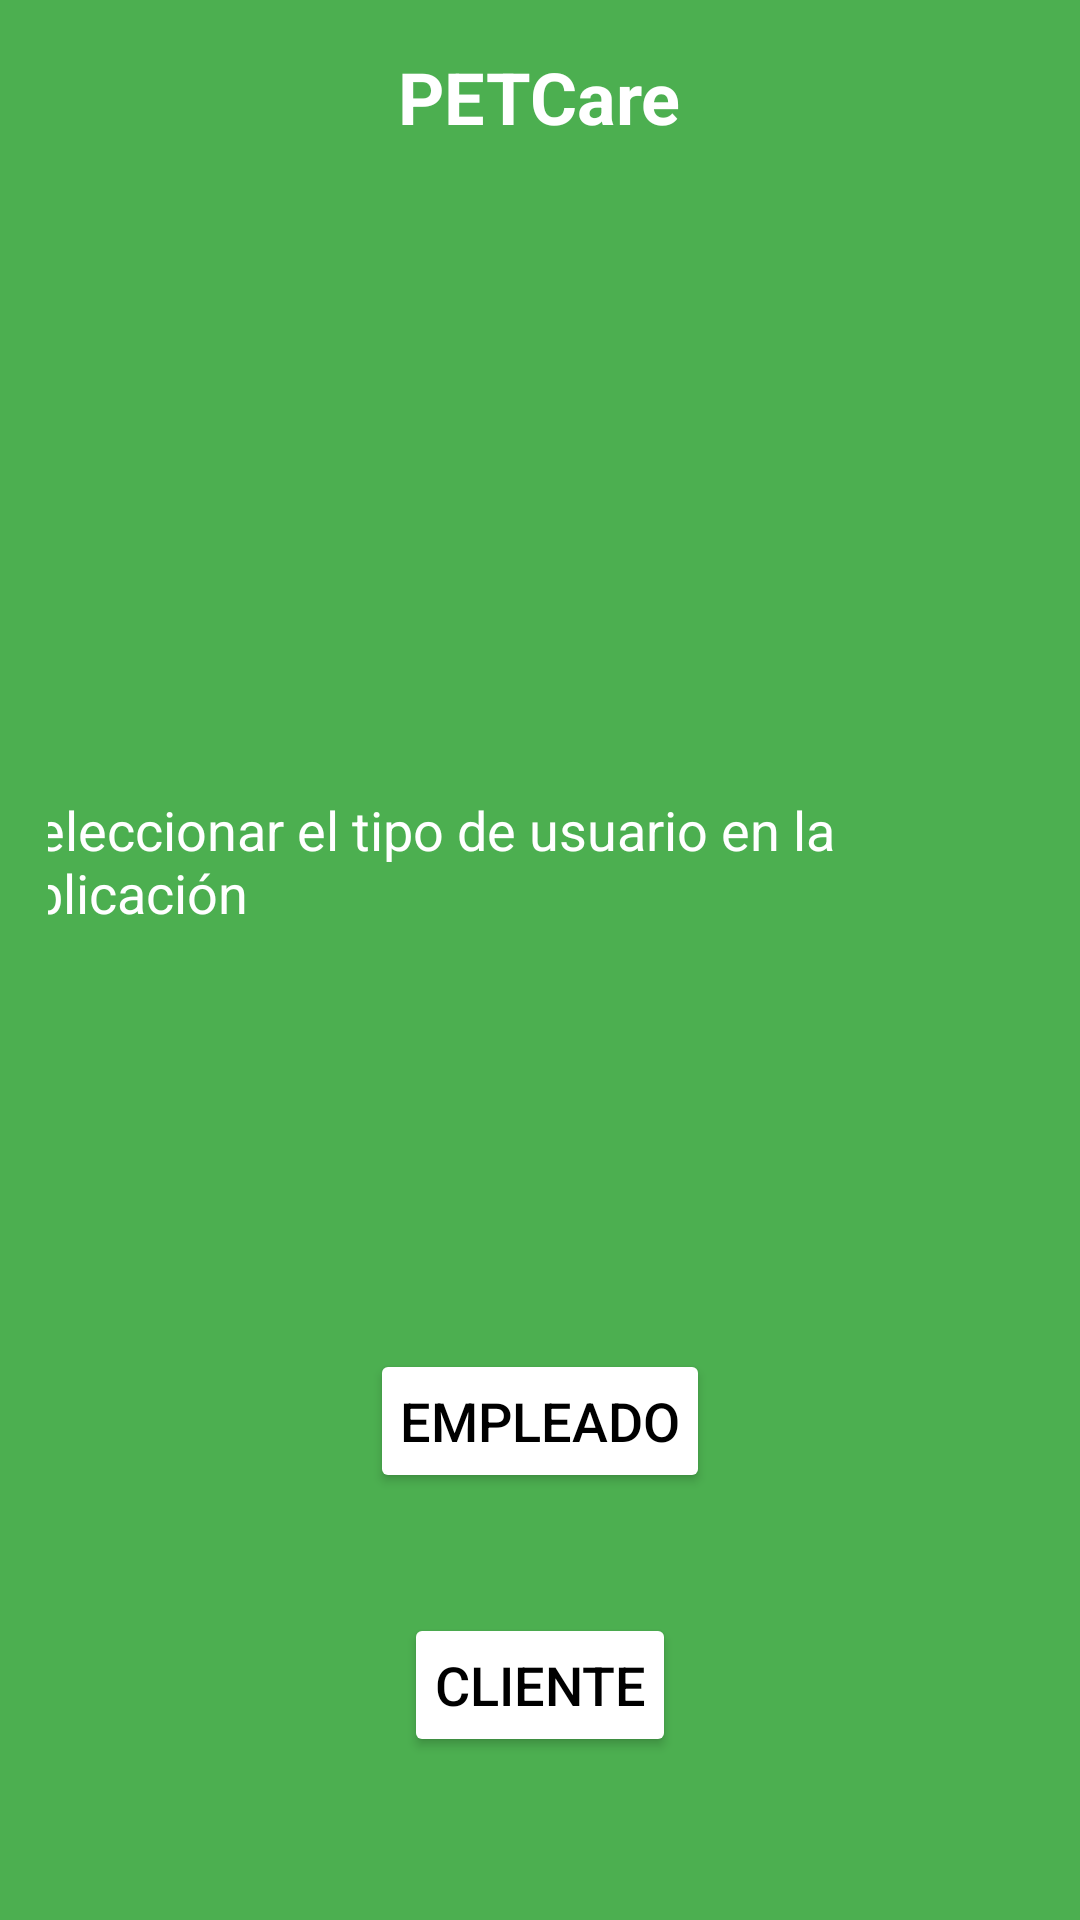

The Android layout XML behind this screen, and the referenced resources:
<!-- AndroidManifest.xml: application theme Theme.PETCare -->
<!-- res/layout/activity_main.xml -->
<?xml version="1.0" encoding="utf-8"?>
<LinearLayout xmlns:android="http://schemas.android.com/apk/res/android"
    xmlns:app="http://schemas.android.com/apk/res-auto"
    xmlns:tools="http://schemas.android.com/tools"
    android:layout_width="match_parent"
    android:layout_height="match_parent"
    android:background="#4CAF50"
    android:orientation="vertical"
    android:padding="16dp">

    <TextView
        android:id="@+id/textView"
        android:layout_width="wrap_content"
        android:layout_height="wrap_content"
        android:paddingBottom="20dp"
        android:text="@string/app_name"
        android:textColor="@color/white"
        android:textSize="24sp"
        android:textStyle="bold"
        android:layout_gravity="center_horizontal"
        tools:ignore="MissingConstraints" />

    <TextView
        android:id="@+id/textView2"
        android:layout_width="293dp"
        android:layout_height="wrap_content"
        android:layout_gravity="center_horizontal"
        android:layout_marginTop="196dp"
        android:layout_marginEnd="32dp"
        android:paddingBottom="20dp"
        android:text="@string/select_usertype"
        android:textColor="@color/white"
        android:textSize="18sp" />

    <Button
        android:id="@+id/btnEmpleado"
        android:layout_width="wrap_content"
        android:layout_height="wrap_content"
        android:layout_gravity="center_horizontal"
        android:layout_marginTop="120dp"
        android:padding="10dp"
        android:text="@string/btn_employee"
        android:textColor="@color/black"
        android:backgroundTint="@color/white"
        android:textSize="18sp" />

    <Button
        android:id="@+id/btnCliente"
        android:layout_width="wrap_content"
        android:layout_height="wrap_content"
        android:layout_marginTop="40dp"
        android:padding="10dp"
        android:layout_gravity="center_horizontal"
        android:text="@string/btn_client"
        android:textColor="@color/black"
        android:backgroundTint="@color/white"
        android:textSize="18sp" />

    
    <FrameLayout
        android:id="@+id/fragment_container"
        android:layout_width="match_parent"
        android:layout_height="0dp"
        android:layout_weight="1" /> 

</LinearLayout>
<!-- resources referenced by this layout -->
<resources>
  <color name="black">#FF000000</color>
  <color name="white">#FFFFFFFF</color>
  <string name="app_name">PETCare</string>
  <string name="btn_client">Cliente</string>
  <string name="btn_employee">Empleado</string>
  <string name="select_usertype">Seleccionar el tipo de usuario en la aplicación</string>
  <style name="Theme.PETCare" parent="Base.Theme.PETCare" />
  <style name="Base.Theme.PETCare" parent="Theme.Material3.DayNight.NoActionBar">
          
          
      </style>
</resources>
